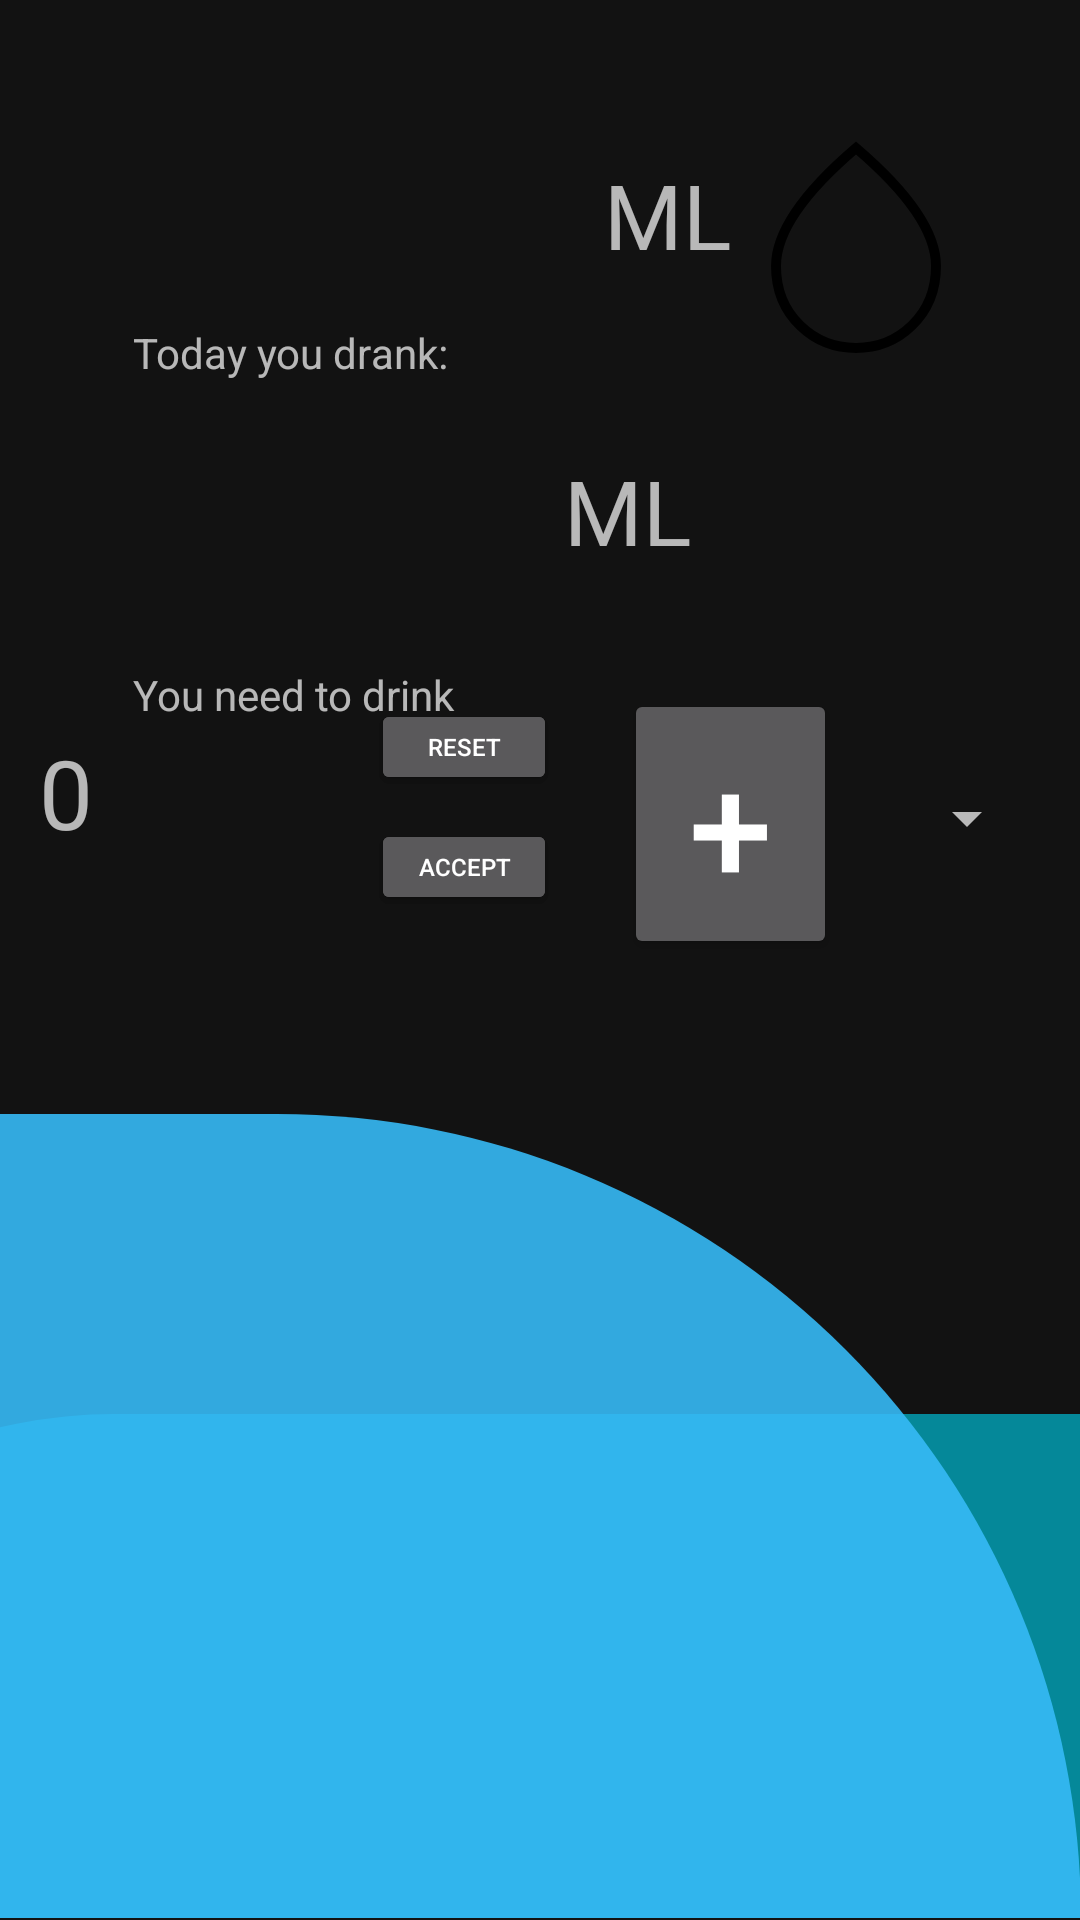

Produce the Android XML layout that renders to this screen, including the resource entries it uses.
<!-- AndroidManifest.xml: application theme Theme.Projekt_apki -->
<!-- res/layout/activity_water.xml -->
<?xml version="1.0" encoding="utf-8"?>
<androidx.constraintlayout.widget.ConstraintLayout xmlns:android="http://schemas.android.com/apk/res/android"
    xmlns:app="http://schemas.android.com/apk/res-auto"
    xmlns:tools="http://schemas.android.com/tools"
    android:layout_width="match_parent"
    android:layout_height="match_parent"
    tools:context=".Water">

    <TextView
        android:id="@+id/textView5"
        android:layout_width="56dp"
        android:layout_height="63dp"
        android:text="ML"
        android:textSize="30sp"


        app:layout_constraintBottom_toBottomOf="parent"
        app:layout_constraintEnd_toEndOf="parent"
        app:layout_constraintHorizontal_bias="0.0"
        app:layout_constraintStart_toEndOf="@+id/howMuchWater2"
        app:layout_constraintTop_toTopOf="parent"
        app:layout_constraintVertical_bias="0.089" />


    <TextView
        android:id="@+id/goal"
        android:layout_width="160dp"
        android:layout_height="72dp"
        android:textSize="32sp"
        app:layout_constraintBottom_toBottomOf="parent"
        app:layout_constraintEnd_toEndOf="parent"
        app:layout_constraintHorizontal_bias="0.207"
        app:layout_constraintStart_toStartOf="parent"
        app:layout_constraintTop_toTopOf="parent"
        app:layout_constraintVertical_bias="0.075" />

    <TextView
            android:id="@+id/howMuchWater2"
            android:layout_width="160dp"
            android:layout_height="72dp"
            android:textSize="32sp"
            app:layout_constraintBottom_toBottomOf="parent"
            app:layout_constraintEnd_toEndOf="parent"
            app:layout_constraintHorizontal_bias="0.207"
            app:layout_constraintStart_toStartOf="parent"
            app:layout_constraintTop_toTopOf="parent"
            app:layout_constraintVertical_bias="0.25"
            tools:ignore="DuplicateIds" />

        <Button
            android:id="@+id/button3"
            android:layout_width="62dp"
            android:layout_height="32dp"
            android:onClick="acceptClick"
            android:text="accept"
            android:textSize="8sp"
            app:layout_constraintBottom_toBottomOf="parent"
            app:layout_constraintEnd_toEndOf="parent"
            app:layout_constraintHorizontal_bias="0.415"
            app:layout_constraintStart_toStartOf="parent"
            app:layout_constraintTop_toTopOf="parent"
            app:layout_constraintVertical_bias="0.449" />


        <ImageView
            android:id="@+id/water_drop"
            android:layout_width="80dp"
            android:layout_height="80dp"
            android:contentDescription="TODO"
            android:scaleType="centerInside"
            android:src="@drawable/filling_water_drop"
            app:layout_constraintBottom_toBottomOf="parent"
            app:layout_constraintEnd_toEndOf="parent"
            app:layout_constraintHorizontal_bias="0.876"
            app:layout_constraintStart_toStartOf="parent"
            app:layout_constraintTop_toTopOf="parent"
            app:layout_constraintVertical_bias="0.076" />


    <TextView
        android:id="@+id/howMuchWater"
        android:layout_width="107dp"
        android:layout_height="41dp"
        android:text="0"
        android:textSize="32sp"
        app:layout_constraintBottom_toBottomOf="parent"
        app:layout_constraintEnd_toEndOf="parent"
        app:layout_constraintHorizontal_bias="0.052"
        app:layout_constraintStart_toStartOf="parent"
        app:layout_constraintTop_toTopOf="parent"
        app:layout_constraintVertical_bias="0.405" />

        <Button
            android:id="@+id/reset"
            android:layout_width="62dp"
            android:layout_height="32dp"
            android:onClick="resetClick"
            android:text="reset"
            android:textSize="8sp"
            app:layout_constraintBottom_toBottomOf="parent"
            app:layout_constraintEnd_toEndOf="parent"
            app:layout_constraintHorizontal_bias="0.415"
            app:layout_constraintStart_toStartOf="parent"
            app:layout_constraintTop_toTopOf="parent"
            app:layout_constraintVertical_bias="0.383" />

        <TextView
            android:id="@+id/textView3"
            android:layout_width="56dp"
            android:layout_height="63dp"
            android:layout_marginEnd="136dp"
            android:text="ML"


            android:textSize="30sp"
            app:layout_constraintBottom_toBottomOf="parent"
            app:layout_constraintEnd_toEndOf="parent"
            app:layout_constraintHorizontal_bias="0.4"
            app:layout_constraintStart_toEndOf="@+id/goal"
            app:layout_constraintTop_toTopOf="parent"
            app:layout_constraintVertical_bias="0.26" />


    <TextView
        android:id="@+id/textView4"
        android:layout_width="117dp"
        android:layout_height="26dp"
        android:layout_marginTop="8dp"
        android:text="You need to drink "
        app:layout_constraintBottom_toBottomOf="parent"
        app:layout_constraintEnd_toEndOf="parent"
        app:layout_constraintHorizontal_bias="0.183"
        app:layout_constraintStart_toStartOf="parent"
        app:layout_constraintTop_toBottomOf="@+id/howMuchWater2"
        app:layout_constraintVertical_bias="0.0" />

    <Button
        android:id="@+id/button2"
        android:layout_width="62dp"
        android:layout_height="32dp"
        android:onClick="acceptClick"
        android:text="accept"
        android:textSize="8sp"
        app:layout_constraintBottom_toBottomOf="parent"
        app:layout_constraintEnd_toEndOf="parent"
        app:layout_constraintHorizontal_bias="0.415"
        app:layout_constraintStart_toStartOf="parent"
        app:layout_constraintTop_toTopOf="parent"
        app:layout_constraintVertical_bias="0.449" />

    <View
        android:id="@+id/view2"
        android:layout_width="490dp"
        android:layout_height="268dp"
        android:background="@drawable/decoration"
        app:layout_constraintBottom_toBottomOf="parent"
        app:layout_constraintEnd_toEndOf="parent"
        app:layout_constraintHorizontal_bias="1.0"
        app:layout_constraintStart_toStartOf="parent"
        app:layout_constraintTop_toTopOf="parent"
        app:layout_constraintVertical_bias="0.998"
        tools:ignore="UnknownIdInLayout">
    </View>

    <Spinner
        android:id="@+id/spinner"
        android:layout_width="68dp"
        android:layout_height="62dp"
        app:layout_constraintBottom_toBottomOf="parent"
        app:layout_constraintEnd_toEndOf="parent"
        app:layout_constraintHorizontal_bias="0.953"
        app:layout_constraintStart_toStartOf="parent"
        app:layout_constraintTop_toTopOf="parent"
        app:layout_constraintVertical_bias="0.418"
        tools:ignore="MissingConstraints" />

    <Button
        android:id="@+id/plus"
        android:layout_width="71dp"
        android:layout_height="90dp"
        android:onClick="plusOnClick"
        android:text="@string/plus"
        android:textSize="50sp"
        app:layout_constraintBottom_toBottomOf="@+id/view2"
        app:layout_constraintEnd_toEndOf="parent"
        app:layout_constraintHorizontal_bias="0.72"
        app:layout_constraintStart_toStartOf="parent"
        app:layout_constraintTop_toTopOf="parent"
        app:layout_constraintVertical_bias="0.418" />


    <Button
        android:id="@+id/button"
        android:layout_width="62dp"
        android:layout_height="32dp"
        android:onClick="resetClick"
        android:text="reset"
        android:textSize="8sp"
        app:layout_constraintBottom_toBottomOf="parent"
        app:layout_constraintEnd_toEndOf="parent"
        app:layout_constraintHorizontal_bias="0.415"
        app:layout_constraintStart_toStartOf="parent"
        app:layout_constraintTop_toTopOf="parent"
        app:layout_constraintVertical_bias="0.383" />

    <TextView
        android:id="@+id/textView"
        android:layout_width="117dp"
        android:layout_height="26dp"
        android:layout_marginBottom="8dp"
        android:text="Today you drank:"
        app:layout_constraintBottom_toTopOf="@+id/howMuchWater2"
        app:layout_constraintEnd_toEndOf="parent"
        app:layout_constraintHorizontal_bias="0.183"
        app:layout_constraintStart_toStartOf="parent"
        app:layout_constraintTop_toTopOf="parent"
        app:layout_constraintVertical_bias="1.0" />

</androidx.constraintlayout.widget.ConstraintLayout
    >
<!-- resources referenced by this layout -->
<resources>
  <!-- drawable decoration (drawable) -->
  <layer-list xmlns:android="http://schemas.android.com/apk/res/android">
      <item android:top="100dp">
          <shape android:shape="rectangle">
              <corners android:topLeftRadius="10000dp"
                  android:topRightRadius="0000dp"
                  android:bottomLeftRadius="0dp"
                  android:bottomRightRadius="0dp" />
              <solid android:color="#B200BCD4" />
          </shape>
      </item>
  
      <item android:top="00dp">
          <shape android:shape="rectangle">
              <corners android:topLeftRadius="0dp"
                  android:topRightRadius="500dp"
                  android:bottomLeftRadius="100dp"
                  android:bottomRightRadius="0dp" />
              <solid android:color="#E436BBF8" />
          </shape>
      </item>
      
  </layer-list>
  <!-- drawable filling_water_drop (drawable) -->
  <vector android:height="80dp" android:tint="#000000"
      android:viewportHeight="24" android:viewportWidth="24"
      android:width="80dp" xmlns:android="http://schemas.android.com/apk/res/android">
      <path android:strokeColor="#FFFFFF" android:strokeWidth="1"
          android:pathData="M12,2c-5.33,4.55 -8,8.48 -8,11.8c0,4.98 3.8,8.2 8,8.2s8,-3.22 8,-8.2C20,10.48 17.33,6.55 12,2z"/>
  </vector>
  <string name="plus">+</string>
  <style name="Theme.Projekt_apki" parent="Theme.MaterialComponents.NoActionBar">
          
          <item name="colorPrimary">@color/purple_500</item>
          <item name="colorPrimaryVariant">@color/purple_700</item>
          <item name="colorOnPrimary">@color/white</item>
          
          <item name="colorSecondary">@color/teal_200</item>
          <item name="colorSecondaryVariant">@color/teal_700</item>
          <item name="colorOnSecondary">@color/black</item>
          
          <item name="android:statusBarColor">?attr/colorPrimaryVariant</item>
          
      </style>
  <color name="purple_500">#8500BCD4</color>
  <color name="purple_700">#FF3700B3</color>
  <color name="white">#FFFFFFFF</color>
  <color name="teal_200">#FF03DAC5</color>
  <color name="teal_700">#FF018786</color>
  <color name="black">#FF000000</color>
</resources>
